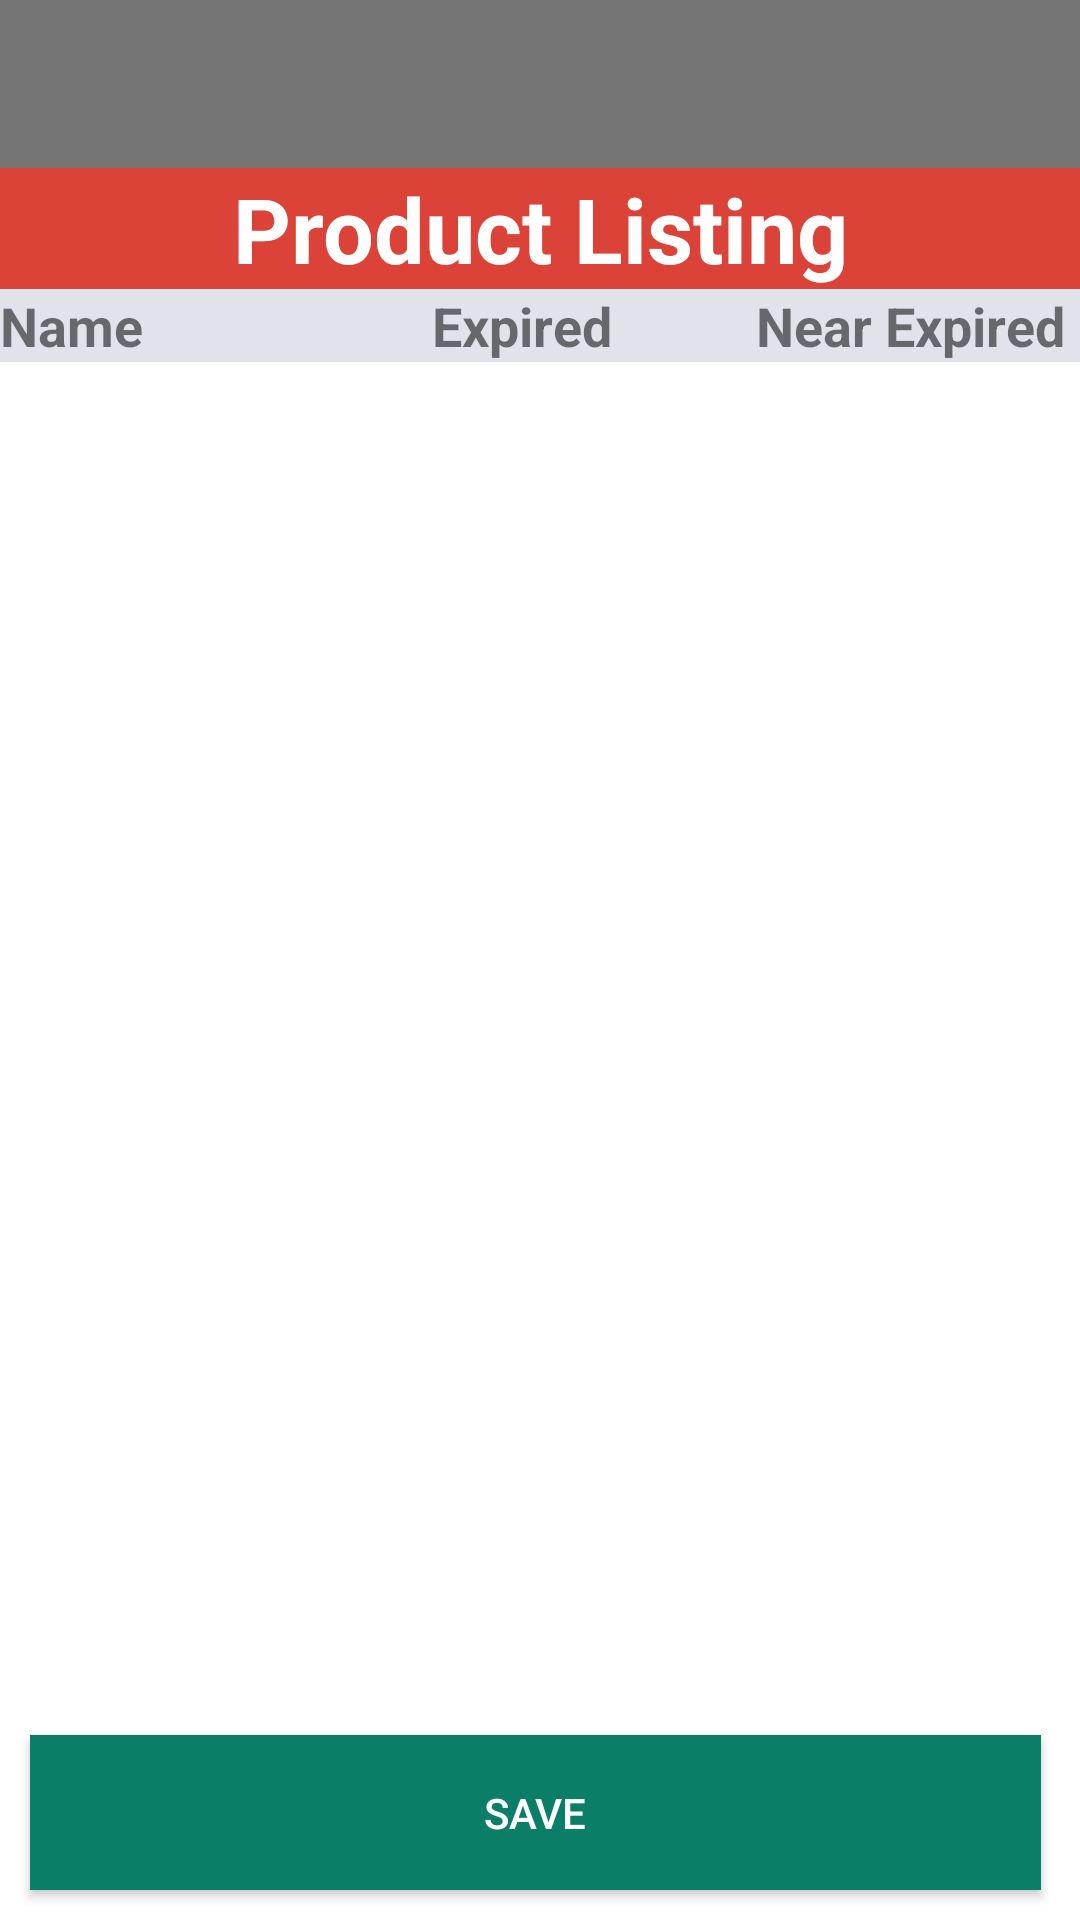

Reconstruct the res/layout file that produces this screen, plus the resources it refers to.
<!-- AndroidManifest.xml: application theme AppTheme -->
<!-- res/layout/fragment_expired.xml -->
<?xml version="1.0" encoding="utf-8"?>
<layout xmlns:app="http://schemas.android.com/apk/res-auto"
    xmlns:android="http://schemas.android.com/apk/res/android">

    <RelativeLayout
        android:layout_width="match_parent"
        android:layout_height="match_parent"
        android:background="@color/white"
        android:orientation="vertical">
        <android.support.v7.widget.Toolbar
            android:id="@+id/toolbar"
            android:layout_width="match_parent"
            android:layout_height="?attr/actionBarSize"
            android:background="?attr/colorPrimaryDark"
            app:popupTheme="@style/AppTheme.FullScreen.PopupOverlay" >


        </android.support.v7.widget.Toolbar>
        <android.support.v7.widget.LinearLayoutCompat
            android:id="@+id/llTitle"
            android:layout_width="match_parent"
            android:layout_height="wrap_content"
            android:layout_below="@+id/toolbar"
            android:background="?attr/colorPrimary">

            <android.support.v7.widget.AppCompatTextView
                android:layout_width="match_parent"
                android:layout_height="wrap_content"
                android:textColor="@android:color/white"
                android:textStyle="bold"
                android:textSize="30sp"
                android:gravity="center"
                android:text="Product Listing"/>

        </android.support.v7.widget.LinearLayoutCompat>
        <LinearLayout
            android:id="@+id/title"
            android:layout_width="match_parent"
            android:layout_height="wrap_content"
            android:background="#E0E3EA"
            android:layout_below="@+id/llTitle"
            android:weightSum="10"
            android:orientation="horizontal">

            <TextView
                android:id="@+id/txtname"
                android:layout_width="0dp"
                android:layout_height="match_parent"
                android:layout_gravity="center"
                android:layout_weight="4"
                android:text="Name"
                android:textSize="18sp"
                android:textStyle="bold" />

            <TextView
                android:id="@+id/edtexpired"
                android:layout_width="0dp"
                android:layout_height="wrap_content"
                android:layout_weight="3"
                android:ems="10"
                android:text="Expired"
                android:textSize="18sp"
                android:textStyle="bold" />

            <TextView
                android:id="@+id/edtnearexpired"
                android:layout_width="0dp"
                android:layout_height="wrap_content"
                android:layout_weight="3"
                android:ems="10"
                android:text="Near Expired"
                android:textSize="18sp"
                android:textStyle="bold" />
        </LinearLayout>
        <android.support.v7.widget.RecyclerView
            android:layout_below="@+id/title"
            android:id="@+id/rcvitems"
            android:layout_height="match_parent"
            android:layout_width="match_parent"
            android:indicatorLeft="?android:attr/expandableListPreferredItemIndicatorLeft"
            android:divider="@android:color/white"
            android:dividerHeight="1dp"
            android:layout_above="@+id/btnSave" />
        <Button
            android:id="@+id/btnSave"
            android:layout_width="match_parent"
            android:layout_height="wrap_content"
            android:layout_alignParentBottom="true"
            android:layout_alignParentEnd="true"
            android:layout_alignParentRight="true"
            android:layout_alignParentLeft="true"
            android:layout_marginBottom="10dp"
            android:layout_marginLeft="10dp"
            android:layout_marginEnd="13dp"
            android:layout_marginStart="10dp"
            android:layout_marginRight="13dp"
            android:background="@drawable/btn"
            android:textColor="@android:color/white"
            android:text="Save" />

    </RelativeLayout>

</layout>
<!-- resources referenced by this layout -->
<resources>
  <color name="white">#ffffff</color>
  <!-- drawable btn: png bitmap (drawable-hdpi, 1158 bytes) -->
  <style name="AppTheme.FullScreen.PopupOverlay" parent="ThemeOverlay.AppCompat.Light" />
  <style name="AppTheme" parent="Theme.AppCompat.Light.DarkActionBar">
          
          <item name="colorPrimary">@color/red</item>
          <item name="colorPrimaryDark">@color/igrey</item>
          <item name="colorAccent">@color/colorAccent</item>
          <item name="android:actionBarStyle">@style/myTheme.ActionBar</item>
          <item name="android:actionMenuTextColor">@color/white</item>
      </style>
  <color name="red">#db4338</color>
  <color name="igrey">#757575</color>
  <color name="colorAccent">#FFFFFF</color>
  <style name="myTheme.ActionBar" parent="@android:style/Widget.Holo.Light.ActionBar">
          <item name="android:background">@color/red</item>
          <item name="android:titleTextStyle">@style/myTheme.ActionBar.Text</item>
      </style>
  <style name="myTheme.ActionBar.Text" parent="@android:style/TextAppearance">
          <item name="android:textColor">@color/white</item>
      </style>
</resources>
